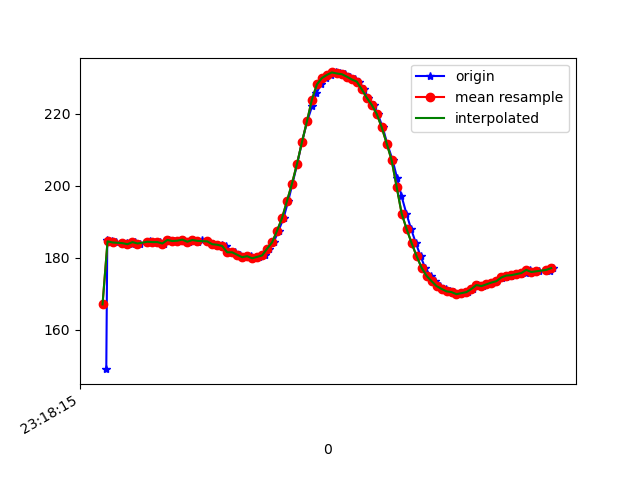

Data behind this chart, as committed beside it:
1617837495455, 533139078825925, 149.1211, -250.48828, -58.496094
1617837495459, 533139089447339, 185.1, -265.8, -80.96
1617837495476, 533139108675760, 184.6, -266.5, -80.57
1617837495494, 533139127690532, 184.3, -266.3, -80.86
1617837495539, 533139165750598, 184.1, -266.3, -81.45
1617837495557, 533139184826413, 183.8, -265.9, -81.93
1617837495572, 533139203932749, 184.4, -265, -80.18
1617837495591, 533139222978043, 184, -266, -80.96
1617837495629, 533139245167031, 184.6, -265.6, -79.59
1617837495631, 533139261984269, 184.4, -265.5, -80.86
1617837495653, 533139280724350, 184.4, -265.3, -81.45
1617837495669, 533139299830686, 184.4, -265.1, -81.45
1617837495688, 533139318998065, 184, -265.5, -80.86
1617837495706, 533139337951795, 185, -264.7, -81.15
1617837495726, 533139357088652, 184.7, -265.2, -80.47
1617837495745, 533139376194988, 184.8, -265.4, -80.76
1617837495764, 533139395179240, 185.1, -264.7, -80.57
1617837495785, 533139414407661, 184.5, -264.5, -80.76
1617837495802, 533139433575040, 185, -264.6, -80.96
1617837495824, 533139452772940, 184.5, -265.2, -80.96
1617837495839, 533139471787712, 185, -265.4, -81.25
1617837495861, 533139490802485, 184.6, -265.4, -81.25
1617837495880, 533139510183512, 183.8, -265.4, -80.76
1617837495900, 533139529198285, 183.6, -265.6, -80.18
1617837495918, 533139548060451, 183.7, -265.4, -79.88
1617837495937, 533139567227829, 183.3, -265.1, -80.57
1617837495959, 533139586364687, 181.5, -265.4, -80.76
1617837495973, 533139605409981, 181.5, -266, -80.47
1617837495993, 533139624424753, 180.9, -266.1, -80.27
1617837496011, 533139643439525, 180.2, -266.3, -81.15
1617837496034, 533139662637425, 180.5, -264.8, -80.76
1617837496049, 533139681530112, 179.9, -264.3, -80.47
1617837496068, 533139700575406, 180.3, -262.7, -80.47
1617837496091, 533139719590178, 180.7, -261.7, -79.88
1617837496109, 533139738635472, 182.5, -260.5, -80.76
1617837496126, 533139757711287, 184.3, -259.8, -79.1
1617837496146, 533139776756580, 187.5, -258.7, -79.59
1617837496166, 533139795862917, 191, -258.6, -78.91
1617837496185, 533139814999774, 195.8, -258.3, -79.59
1617837496202, 533139833922983, 200.6, -258.3, -78.32
1617837496221, 533139852968276, 206.1, -257.9, -76.66
1617837496240, 533139872013570, 212.1, -257.7, -74.71
1617837496261, 533139891150427, 217.9, -256.2, -70.51
1617837496281, 533139910165200, 222.2, -255, -67.97
1617837496298, 533139929210493, 225.7, -254.1, -64.06
1617837496316, 533139948255787, 228.1, -253.2, -63.57
1617837496335, 533139967209517, 229.9, -254, -62.79
1617837496356, 533139986407417, 230.8, -255.4, -61.43
1617837496378, 533140005513753, 231.4, -255.2, -60.35
1617837496392, 533140024955824, 231.2, -254.3, -59.96
1617837496413, 533140043604340, 231, -252.2, -59.77
1617837496432, 533140062588591, 230.3, -250.5, -60.35
1617837496454, 533140081725449, 229.5, -249.6, -61.04
1617837496469, 533140100709700, 228.9, -249.4, -62.4
1617837496489, 533140119754993, 226.8, -249.6, -63.48
1617837496505, 533140138861330, 224.4, -249.3, -64.94
1617837496528, 533140157845581, 222.5, -249, -66.21
1617837496544, 533140177135045, 219.9, -247.6, -68.75
1617837496564, 533140196088774, 216.2, -246.8, -69.63
1617837496582, 533140215195111, 211.7, -246, -72.07
1617837496604, 533140234454053, 207, -246.1, -73.54
... 34 more rows
